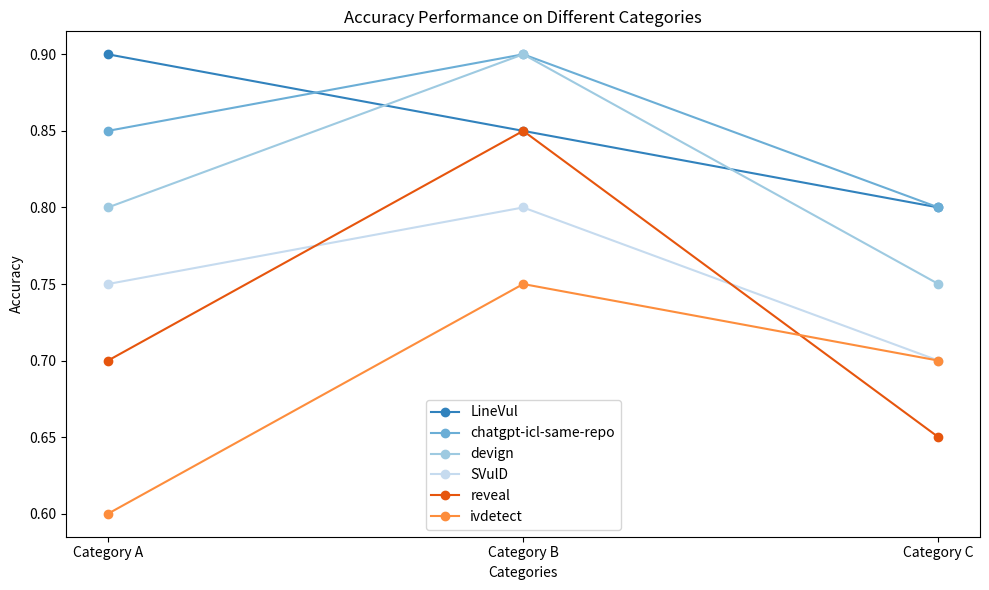

Source code (Python):
import matplotlib.pyplot as plt

models = ['devign', 'reveal', 'ivdetect', 'LineVul', 'SVulD', 'chatgpt-icl-same-repo']
categories = ['Category A', 'Category B', 'Category C']

accuracy_data = {
    'devign': [0.8, 0.9, 0.75],
    'reveal': [0.7, 0.85, 0.65],
    'ivdetect': [0.6, 0.75, 0.7],
    'LineVul': [0.9, 0.85, 0.8],
    'SVulD': [0.75, 0.8, 0.7],
    'chatgpt-icl-same-repo': [0.85, 0.9, 0.8],
}

sorted_models = sorted(models, key=lambda x: accuracy_data[x][0], reverse=True)

fig, ax = plt.subplots(figsize=(10, 6))

colors = plt.cm.tab20c.colors

for i, model in enumerate(sorted_models):
    ax.plot(categories, accuracy_data[model], marker='o', color=colors[i], label=model)

ax.set_title('Accuracy Performance on Different Categories')
ax.set_xlabel('Categories')
ax.set_ylabel('Accuracy')
ax.legend()

plt.tight_layout()

plt.show()
